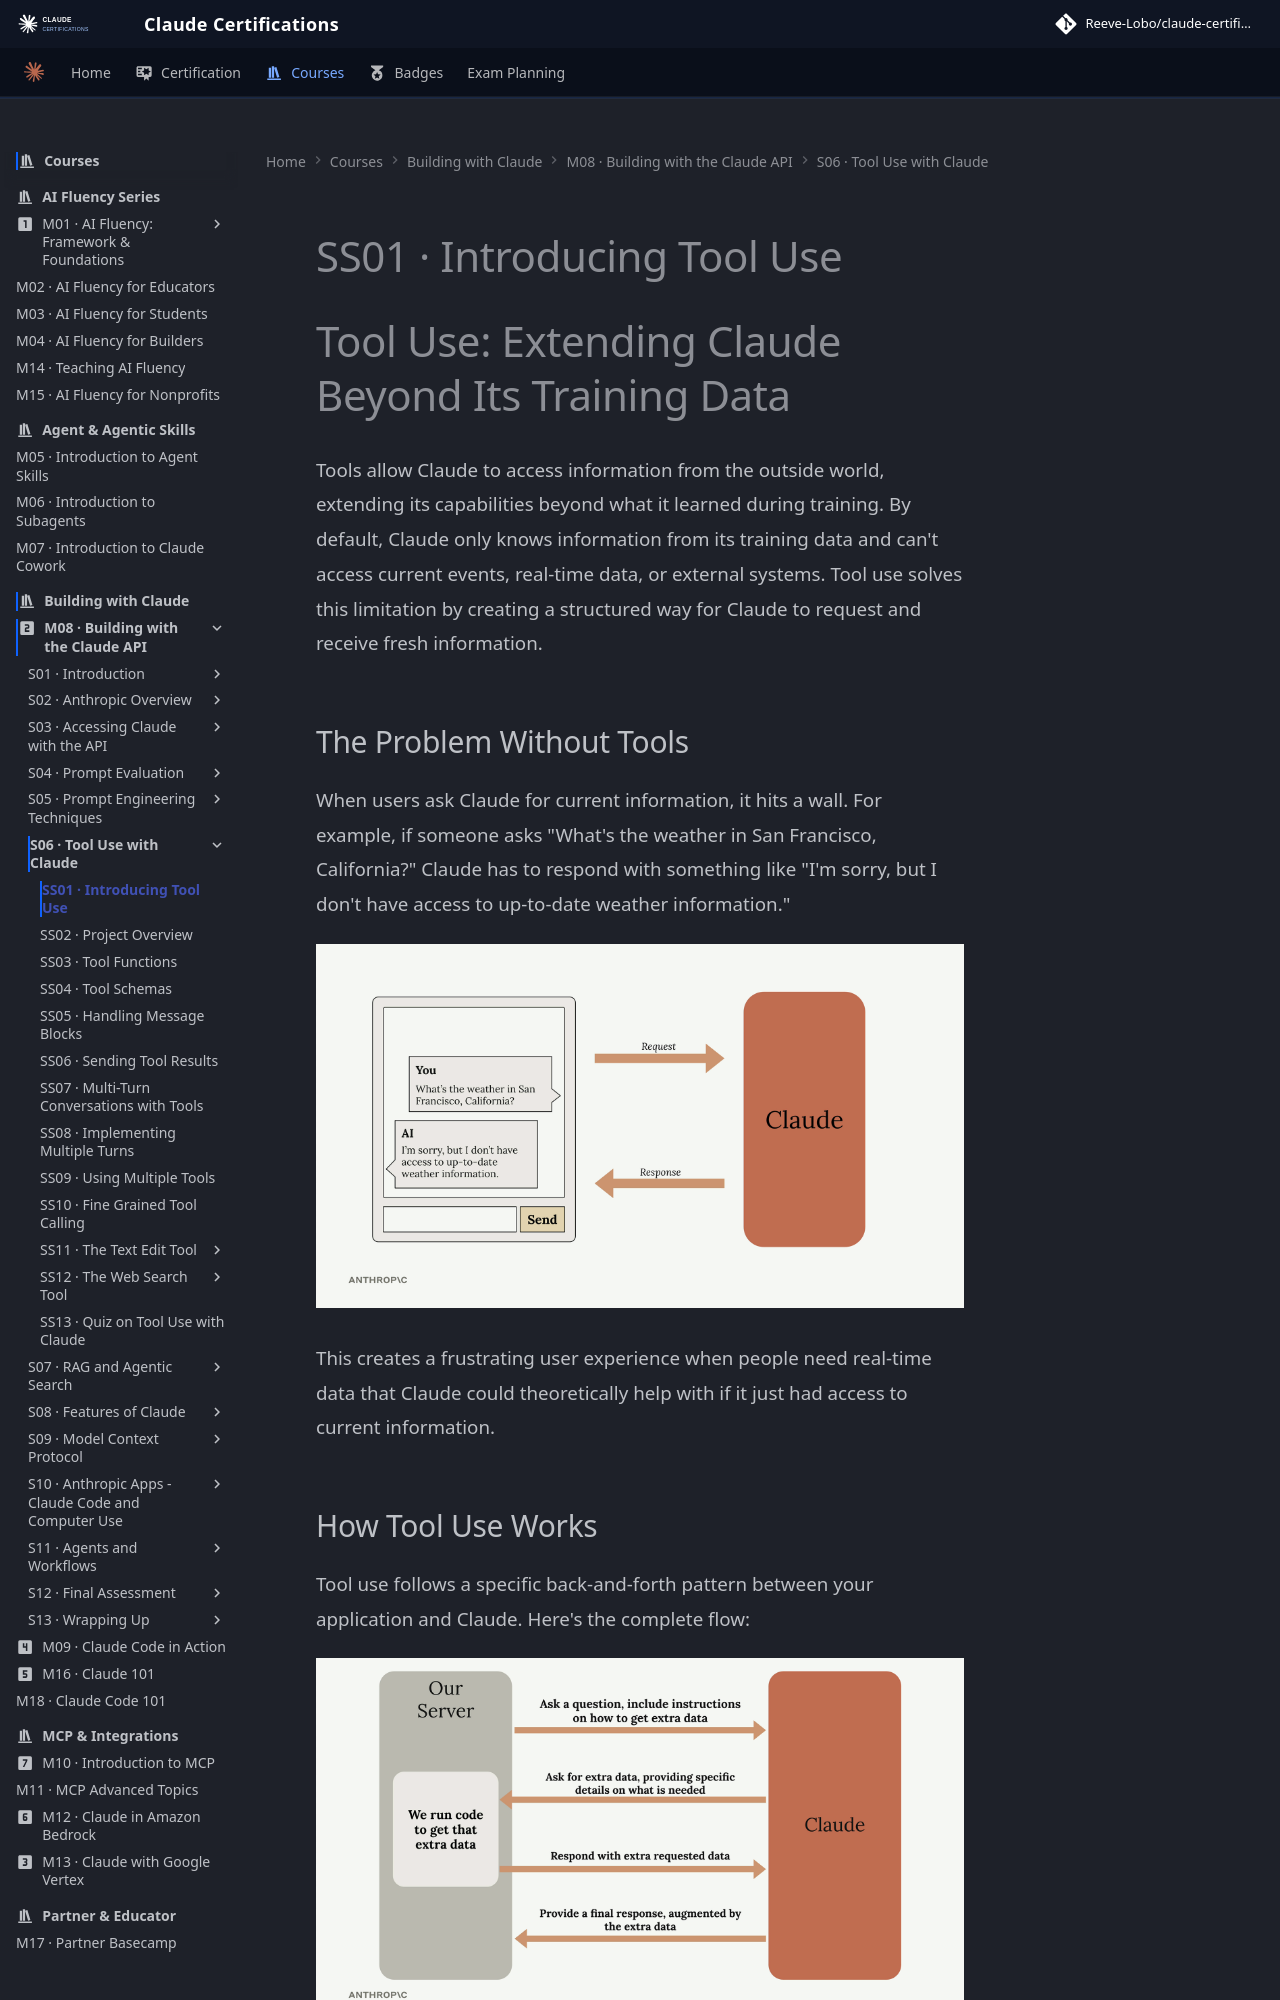

repository: reevelobo/anthropic-certified · page: modules/m08_building_with_the_claude_api/s06_tool_use_with_claude/ss01_introducing_tool_use/index.html · generator: mkdocs

# SS01 · Introducing Tool Use

# Tool Use: Extending Claude Beyond Its Training Data

Tools allow Claude to access information from the outside world, extending its capabilities beyond what it learned during training. By default, Claude only knows information from its training data and can't access current events, real-time data, or external systems. Tool use solves this limitation by creating a structured way for Claude to request and receive fresh information.

## The Problem Without Tools

When users ask Claude for current information, it hits a wall. For example, if someone asks "What's the weather in San Francisco, California?" Claude has to respond with something like "I'm sorry, but I don't have access to up-to-date weather information."

![alt text](image.png)

This creates a frustrating user experience when people need real-time data that Claude could theoretically help with if it just had access to current information.
